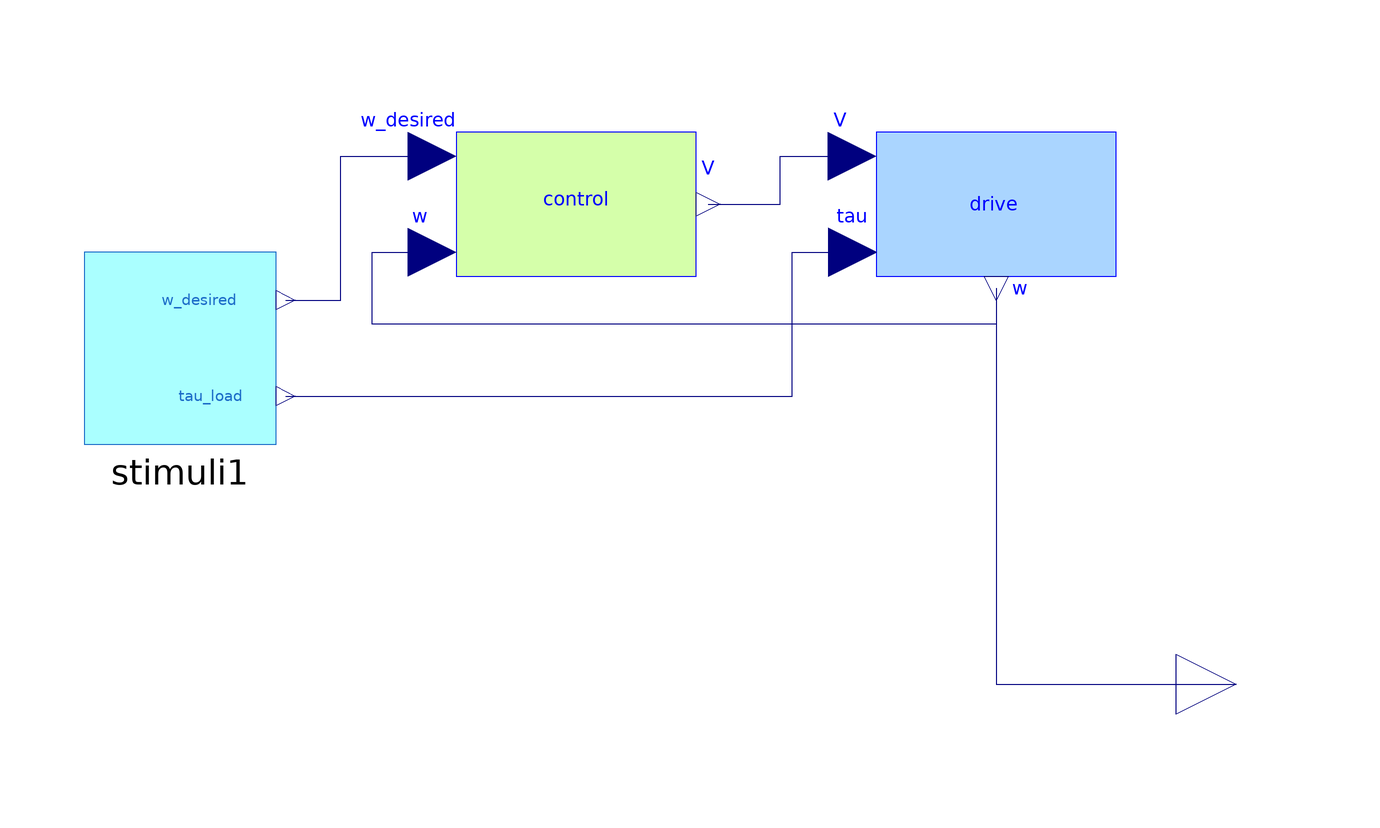

The component connection diagram of the Modelica model below, drawn from its own Placement and Line annotations.

model ControlledElectricDrive_subsystems
    extends Modelica.Icons.Example;
    Drive drive annotation (
      Placement(transformation(extent={{40,0},{80,40}})));
    Control control "control" annotation (
      Placement(transformation(extent = {{-30, 0}, {10, 40}})));
    Stimuli stimuli1 annotation (
      Placement(transformation(extent={{-92,-20},{-60,12}})));
    Modelica.Blocks.Interfaces.RealOutput w annotation (
      Placement(transformation(extent = {{90, -70}, {110, -50}})));
  equation
    connect(drive.w, w) annotation (
      Line(points={{60,6},{60,-60},{100,-60}},                             color = {0, 0, 127}));
    connect(control.V, drive.V) annotation (
      Line(points={{12,20},{24,20},{24,28},{36,28}},
                                          color = {0, 0, 127}, smooth = Smooth.None));
    connect(stimuli1.w_desired, control.w_desired) annotation (
      Line(points={{-58.4,4},{-49.17,4},{-49.17,28},{-34,28}},              color = {0, 0, 127}));
    connect(stimuli1.LoadTorque_Nm, drive.LoadTorque_Nm) annotation (
      Line(points={{-58.4,-12},{26,-12},{26,12},{36,12}},                                    color = {0, 0, 127}));
    connect(drive.w, control.w) annotation (
      Line(points={{60,6},{60,0},{-44,0},{-44,12},{-34,12}},      color = {0, 0, 127}));
    annotation (
      Diagram(coordinateSystem(preserveAspectRatio = false, extent = {{-100, -100}, {100, 100}})));
  end ControlledElectricDrive_subsystems;